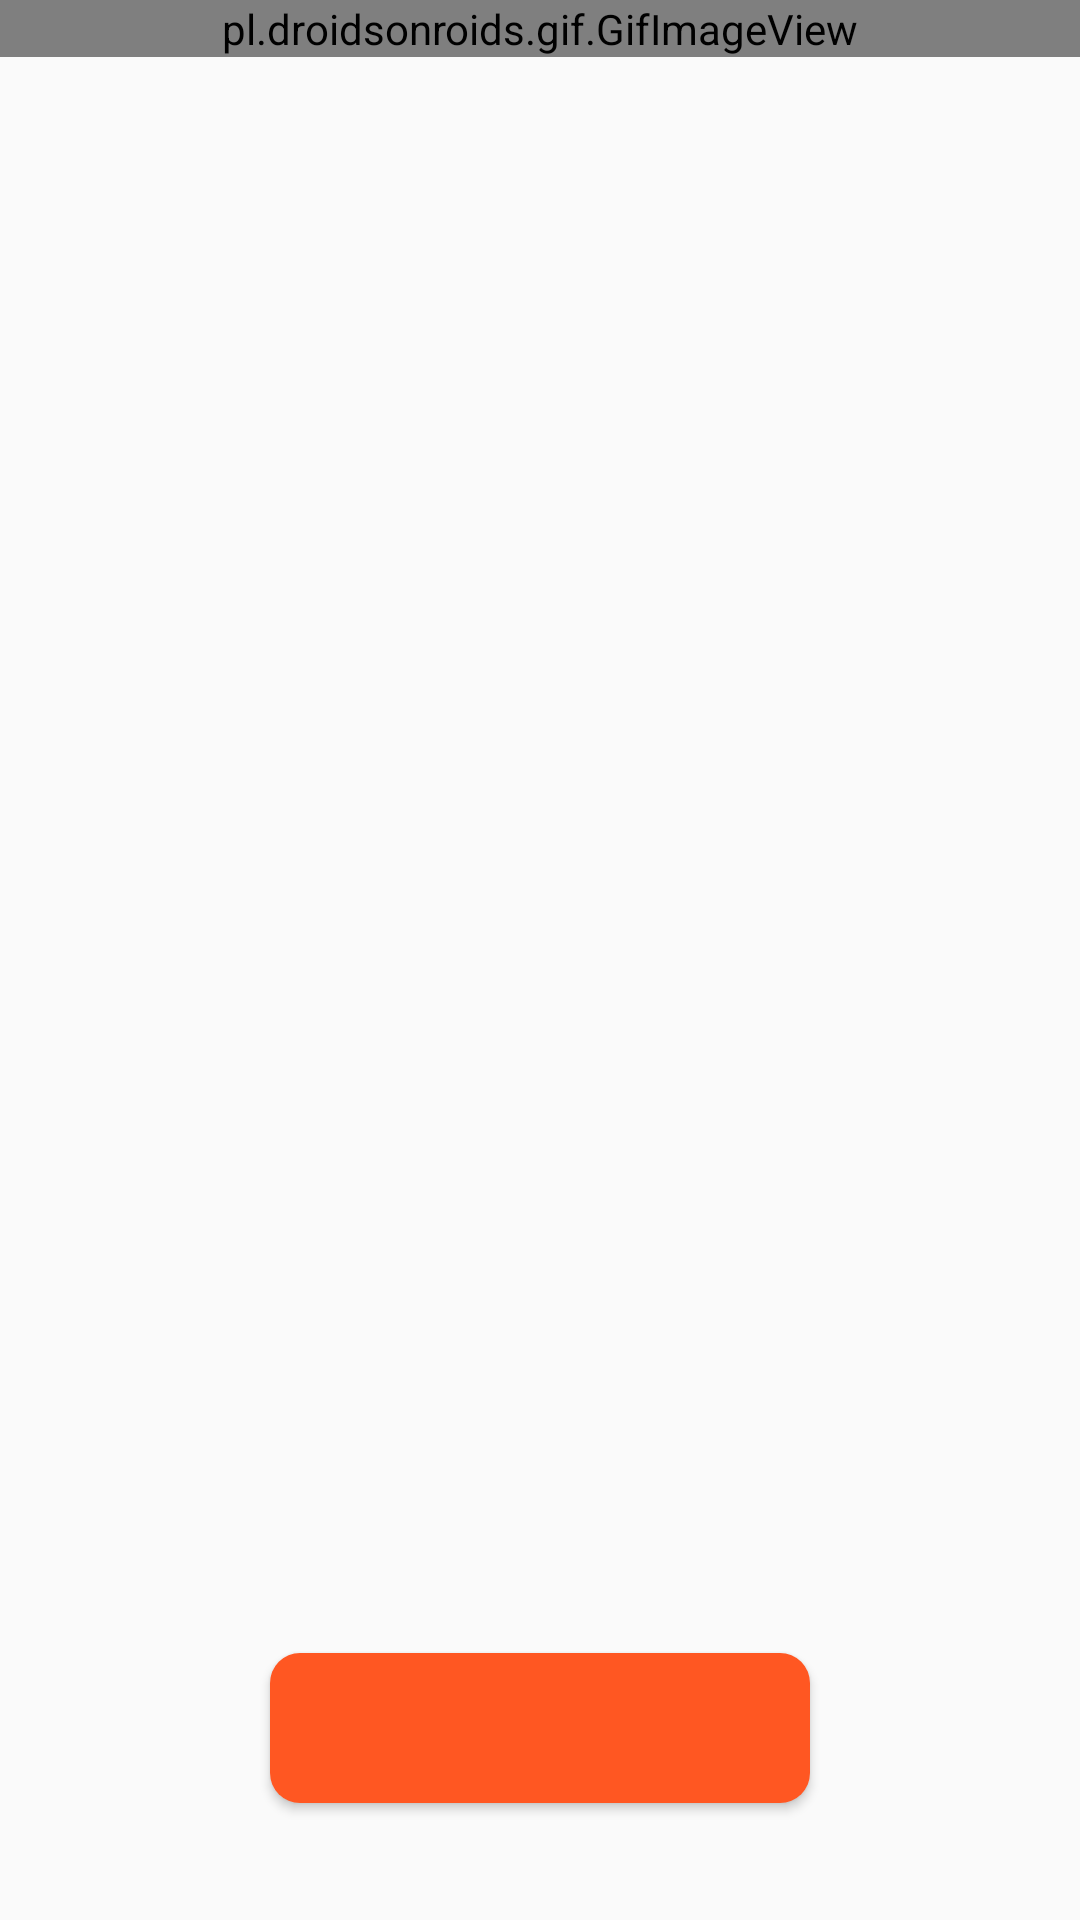

Write the Android layout XML for this screen, with the resource values it uses.
<!-- AndroidManifest.xml: application theme AppTheme -->
<!-- res/layout/activity_realizar_ejercicio.xml -->
<?xml version="1.0" encoding="utf-8"?>
<LinearLayout xmlns:android="http://schemas.android.com/apk/res/android"
    xmlns:app="http://schemas.android.com/apk/res-auto"
    xmlns:tools="http://schemas.android.com/tools"
    android:layout_width="match_parent"
    android:layout_height="match_parent"
    android:background="@drawable/header"
    tools:context=".RealizarEjercicio"
    android:orientation="vertical">

    <LinearLayout
        android:layout_width="match_parent"
        android:layout_height="0dp"
        android:layout_weight="0.35">

        <pl.droidsonroids.gif.GifImageView
            android:id="@+id/gifVista"
            android:layout_width="match_parent"
            android:layout_height="wrap_content"
            />
    </LinearLayout>

    <LinearLayout
        android:layout_width="match_parent"
        android:layout_height="0dp"
        android:layout_weight="0.45"
        android:orientation="vertical"
        android:gravity="center"
        >

        <TextView
            android:id="@+id/textView1"
            android:layout_width="wrap_content"
            android:layout_height="wrap_content"
            android:padding="3dp"
            android:textSize="14sp"
            android:textColor="@color/colorPrimaryText"
            android:layout_gravity="center_vertical"
            android:fontFamily="Bodoni MT"/>

        <TextView
            android:id="@+id/textView2"
            android:layout_width="wrap_content"
            android:layout_height="wrap_content"
            android:padding="3dp"
            android:textSize="14sp"
            android:textColor="@color/colorPrimaryText"
            android:layout_gravity="center_vertical"
            android:fontFamily="Bodoni MT"
            />
        <TextView
            android:id="@+id/textView3"
            android:layout_width="wrap_content"
            android:layout_height="wrap_content"
            android:padding="3dp"
            android:textSize="14sp"
            android:textColor="@color/colorPrimaryText"
            android:layout_gravity="center_vertical"
            android:fontFamily="Bodoni MT"
            />
        <TextView
            android:id="@+id/textView4"
            android:layout_width="wrap_content"
            android:layout_height="wrap_content"
            android:padding="3dp"
            android:textSize="14sp"
            android:textColor="@color/colorPrimaryText"
            android:layout_gravity="center_vertical"
            android:fontFamily="Bodoni MT"
            />
        <TextView
            android:id="@+id/textView5"
            android:layout_width="wrap_content"
            android:layout_height="wrap_content"
            android:padding="3dp"
            android:textSize="14sp"
            android:textColor="@color/colorPrimaryText"
            android:layout_gravity="center_vertical"
            android:fontFamily="Bodoni MT"
            />

    </LinearLayout>

    <LinearLayout
        android:layout_width="match_parent"
        android:layout_height="0dp"
        android:layout_weight="0.2"
        android:gravity="center">

        <Button
            android:id="@+id/buttonSiguiEjer"
            android:layout_width="180dp"
            android:layout_height="50dp"
            android:background="@drawable/btnovalado"
            android:textSize="16sp"
            android:textColor="@color/colorIcons"
            android:fontFamily="Bodoni MT"/>
    </LinearLayout>


</LinearLayout>
<!-- resources referenced by this layout -->
<resources>
  <color name="colorIcons">#FFFFFF</color>
  <color name="colorPrimaryText">#212121</color>
  <!-- drawable btnovalado (drawable) -->
  <?xml version="1.0" encoding="utf-8"?>
  <shape xmlns:android="http://schemas.android.com/apk/res/android">
  
      <corners android:radius="10dp"/>
  
      <solid android:color="@color/colorAccent"/>
  </shape>
  <style name="AppTheme" parent="Theme.AppCompat.Light.DarkActionBar">
          
          <item name="colorPrimary">@color/colorPrimary</item>
          <item name="colorPrimaryDark">@color/colorPrimaryDark</item>
          <item name="colorAccent">@color/colorAccent</item>
          <item name="actionModeBackground">@color/colorPrimary</item>
      </style>
  <color name="colorAccent">#FF5722</color>
  <color name="colorPrimary">#448AFF</color>
  <color name="colorPrimaryDark">#0288d1</color>
</resources>
